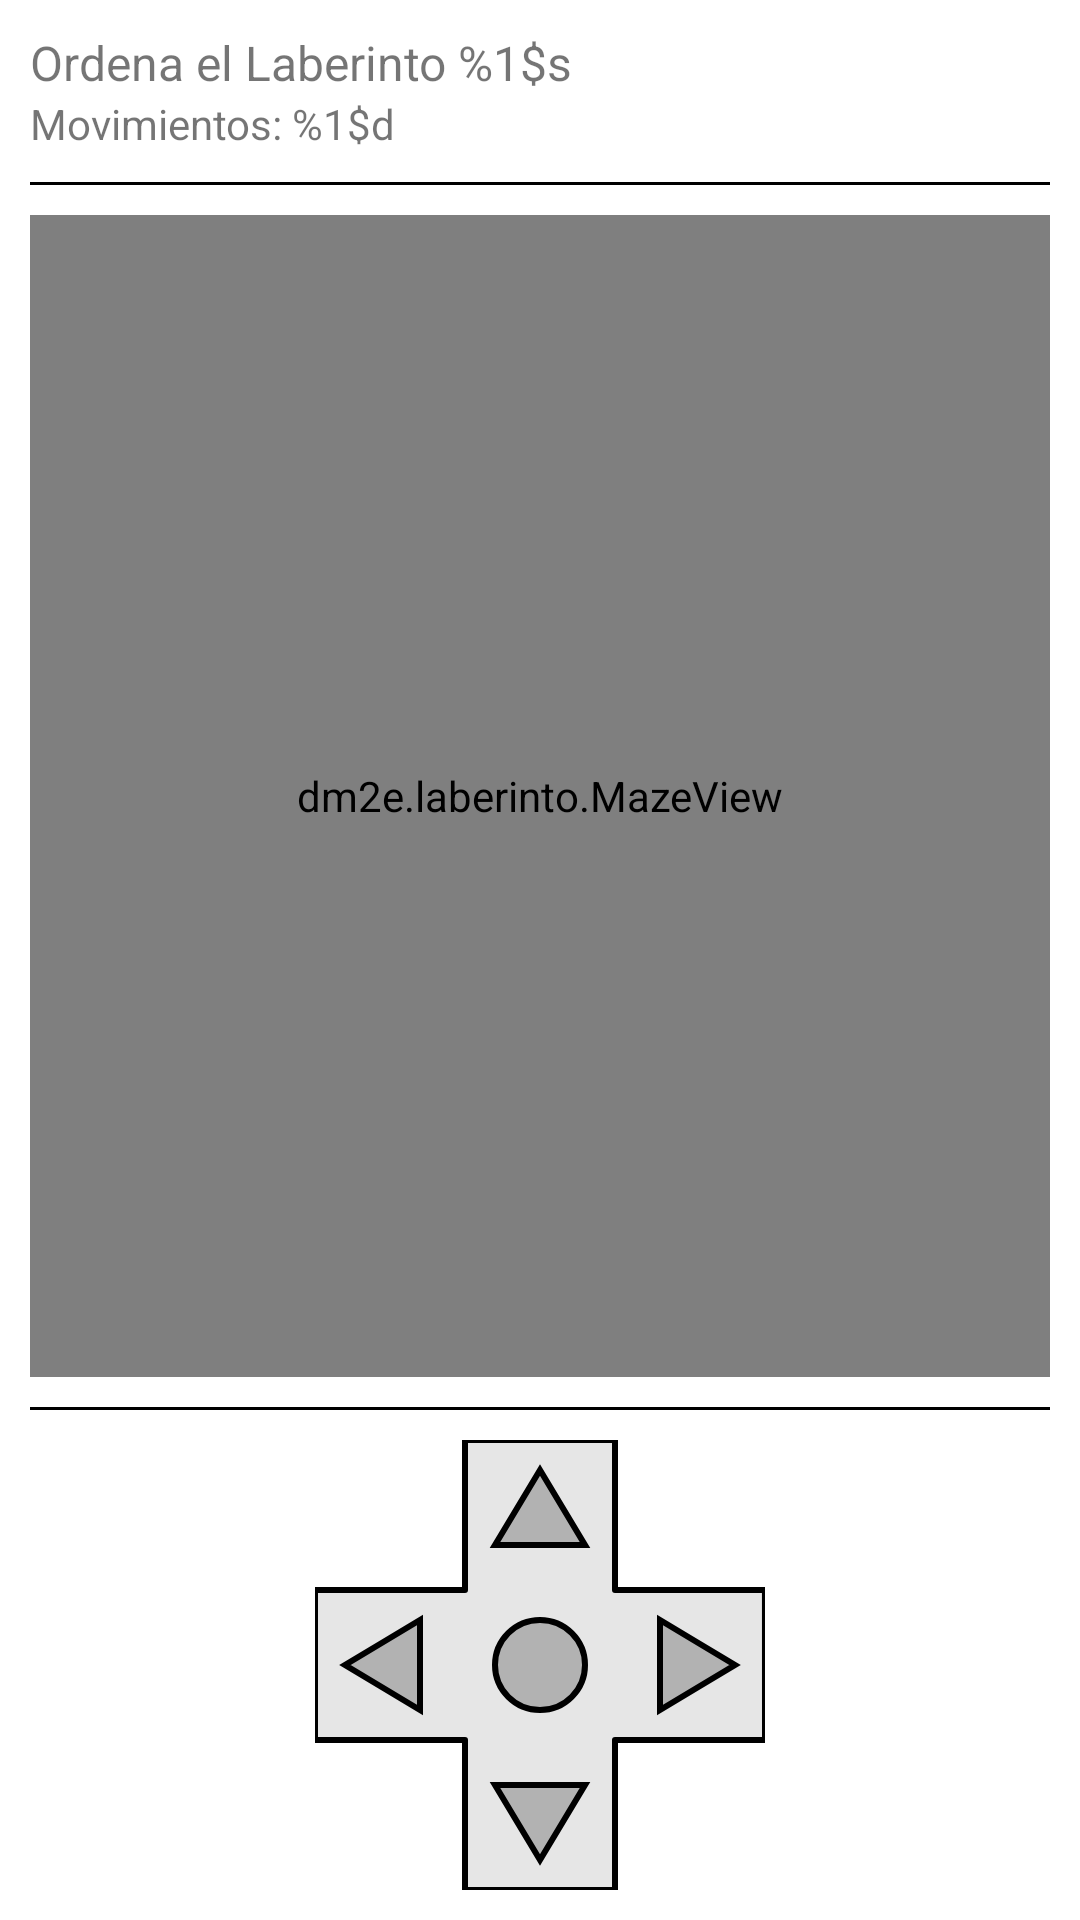

Produce the Android XML layout that renders to this screen, including the resource entries it uses.
<!-- AndroidManifest.xml: application theme AppTheme -->
<!-- res/layout/activity_mazeplayer_draw.xml -->
<?xml version="1.0" encoding="utf-8"?>

<LinearLayout xmlns:android="http://schemas.android.com/apk/res/android"
    xmlns:app="http://schemas.android.com/apk/res-auto"
    xmlns:tools="http://schemas.android.com/tools"
    android:layout_width="match_parent"
    android:layout_height="match_parent"
    android:background="#FFFFFF"
    android:orientation="vertical"
    android:padding="10dp"
    android:paddingLeft="@dimen/activity_horizontal_margin"
    android:paddingTop="@dimen/activity_vertical_margin"
    android:paddingRight="@dimen/activity_horizontal_margin"
    android:paddingBottom="@dimen/activity_vertical_margin"
    tools:context=".MazePlayerDrawActivity">
    
    <TextView
        android:id="@+id/tv1"
        android:layout_width="fill_parent"
        android:layout_height="wrap_content"
        android:maxLines="5"
        android:text="@string/ordenaLaberinto"
        android:textSize="16sp" />

    <TextView
        android:id="@+id/tvContador"
        android:layout_width="fill_parent"
        android:layout_height="wrap_content"
        android:text="@string/movimientos" />

    <LinearLayout
        android:layout_width="match_parent"
        android:layout_height="1dp"
        android:layout_marginTop="10dp"
        android:layout_marginBottom="10dp"
        android:background="#000000" />

    <include layout="@layout/maze_draw_view" />

    <LinearLayout
        android:layout_width="match_parent"
        android:layout_height="1dp"
        android:layout_marginTop="10dp"
        android:layout_marginBottom="10dp"
        android:background="#000000" />

    <include layout="@layout/dpad_view" />
</LinearLayout>
<!-- res/layout/maze_draw_view.xml (included above) -->
<?xml version="1.0" encoding="utf-8"?>
<LinearLayout xmlns:android="http://schemas.android.com/apk/res/android"
    xmlns:tools="http://schemas.android.com/tools"
    android:layout_width="fill_parent"
    android:layout_height="fill_parent"
    android:layout_gravity="center"
    android:layout_weight="1"
    android:background="@color/accent_material_light"
    android:gravity="center"
    tools:ignore="PrivateResource">

    <dm2e.laberinto.MazeView
        android:id="@+id/MazeView"
        android:layout_width="fill_parent"
        android:layout_height="fill_parent"
        android:scaleType="matrix" >

    </dm2e.laberinto.MazeView>
</LinearLayout>
<!-- res/layout/dpad_view.xml (included above) -->
<?xml version="1.0" encoding="utf-8"?>
<LinearLayout xmlns:android="http://schemas.android.com/apk/res/android"
    android:layout_width="150dp"
    android:layout_height="wrap_content"
    android:layout_gravity="bottom|center_horizontal"
    android:layout_weight="0"
    android:orientation="horizontal">



    <ImageView
        android:layout_width="150dp"
        android:layout_height="150dp"
        android:background="@null"
        android:contentDescription="@string/dpad"
        android:src="@drawable/xml_dpad" />





    <Button android:id="@+id/up" android:layout_width="50dp" android:layout_height="50dp" android:layout_marginStart="-100dp" android:layout_marginLeft="-100dp" android:layout_marginTop="0dp" android:background="@null" />
    <Button android:id="@+id/down" android:layout_width="50dp" android:layout_height="50dp" android:layout_marginStart="-50dp" android:layout_marginLeft="-50dp" android:layout_marginTop="100dp" android:background="@null" />
    <Button android:id="@+id/left" android:layout_width="50dp" android:layout_height="50dp" android:layout_marginStart="-100dp" android:layout_marginLeft="-100dp" android:layout_marginTop="50dp" android:background="@null" />
    <Button android:id="@+id/right" android:layout_width="50dp" android:layout_height="50dp" android:layout_marginStart="50dp" android:layout_marginLeft="50dp" android:layout_marginTop="50dp" android:background="@null" />

</LinearLayout>
<!-- resources referenced by this layout -->
<resources>
  <!-- drawable xml_donw (drawable) -->
  <?xml version="1.0" encoding="utf-8"?>
  
  <vector xmlns:android="http://schemas.android.com/apk/res/android"
      android:width="200dp"
      android:height="200dp"
      android:viewportWidth="200"
      android:viewportHeight="200">
  
      <group android:scaleX="0.33" android:scaleY="0.33">
          <path android:fillColor="@color/arrows_color" android:pathData="M50 307.78L299.99 550L550.01 307.03L391.52 307.27L391.53 50L208.1 50.27L208.08 307.54L50 307.78Z" android:strokeWidth="2" android:strokeColor="#000000" />
      </group>
  
  
  </vector>
  <!-- drawable xml_left (drawable) -->
  <?xml version="1.0" encoding="utf-8"?>
  
  <vector xmlns:android="http://schemas.android.com/apk/res/android"
      android:width="200dp"
      android:height="200dp"
      android:viewportWidth="200"
      android:viewportHeight="200">
  
  
      <group android:scaleX="0.33" android:scaleY="0.33"><path android:fillColor="@color/arrows_color" android:pathData="M292.22 50L50 299.99L292.97 550.01L292.73 391.52L550 391.53L549.73 208.09L292.46 208.08L292.22 50Z" android:strokeWidth="2" android:strokeColor="#000000" /></group>
  
  </vector>
  <!-- drawable xml_right (drawable) -->
  <?xml version="1.0" encoding="utf-8"?>
  
  <vector xmlns:android="http://schemas.android.com/apk/res/android"
      android:width="200dp"
      android:height="200dp"
      android:viewportWidth="200"
      android:viewportHeight="200">
  
  
  
      <group android:scaleX="0.33" android:scaleY="0.33"><path android:fillColor="@color/arrows_color" android:pathData="M307.81 550L550.01 300L307.03 50L307.28 208.49L50 208.49L50.29 391.93L307.56 391.93L307.81 550Z" android:strokeWidth="2" android:strokeColor="#000000" /></group>
  </vector>
  <!-- drawable xml_up (drawable) -->
  <?xml version="1.0" encoding="utf-8"?>
  
  <vector xmlns:android="http://schemas.android.com/apk/res/android"
      android:width="200dp"
      android:height="200dp"
      android:viewportWidth="200"
      android:viewportHeight="200">
      <group android:scaleX="0.33" android:scaleY="0.33"><path android:fillColor="@color/arrows_color" android:pathData="M550.01 292.2L300.01 50L50 292.98L208.49 292.73L208.49 550L391.93 549.72L391.93 292.45L550.01 292.2Z" android:strokeWidth="2" android:strokeColor="#000000" /></group>
  
  
  
  </vector>
  <string name="dpad" translatable="false">dpad</string>
  <string name="movimientos">Movimientos: %1$d</string>
  <string name="ordenaLaberinto">Ordena el Laberinto %1$s</string>
  <style name="AppTheme" parent="Theme.AppCompat.Light.DarkActionBar">
          
          <item name="colorPrimary">@color/colorPrimary</item>
          <item name="colorPrimaryDark">@color/colorPrimaryDark</item>
          <item name="colorAccent">@color/colorAccent</item>
  
          <item name="windowActionBar">true</item>
          <item name="windowNoTitle">false</item>
  
      </style>
  <color name="arrows_color">#CFCA6D</color>
  <color name="colorPrimary">#6200EE</color>
  <color name="colorPrimaryDark">#3700B3</color>
  <color name="colorAccent">#03DAC5</color>
</resources>
